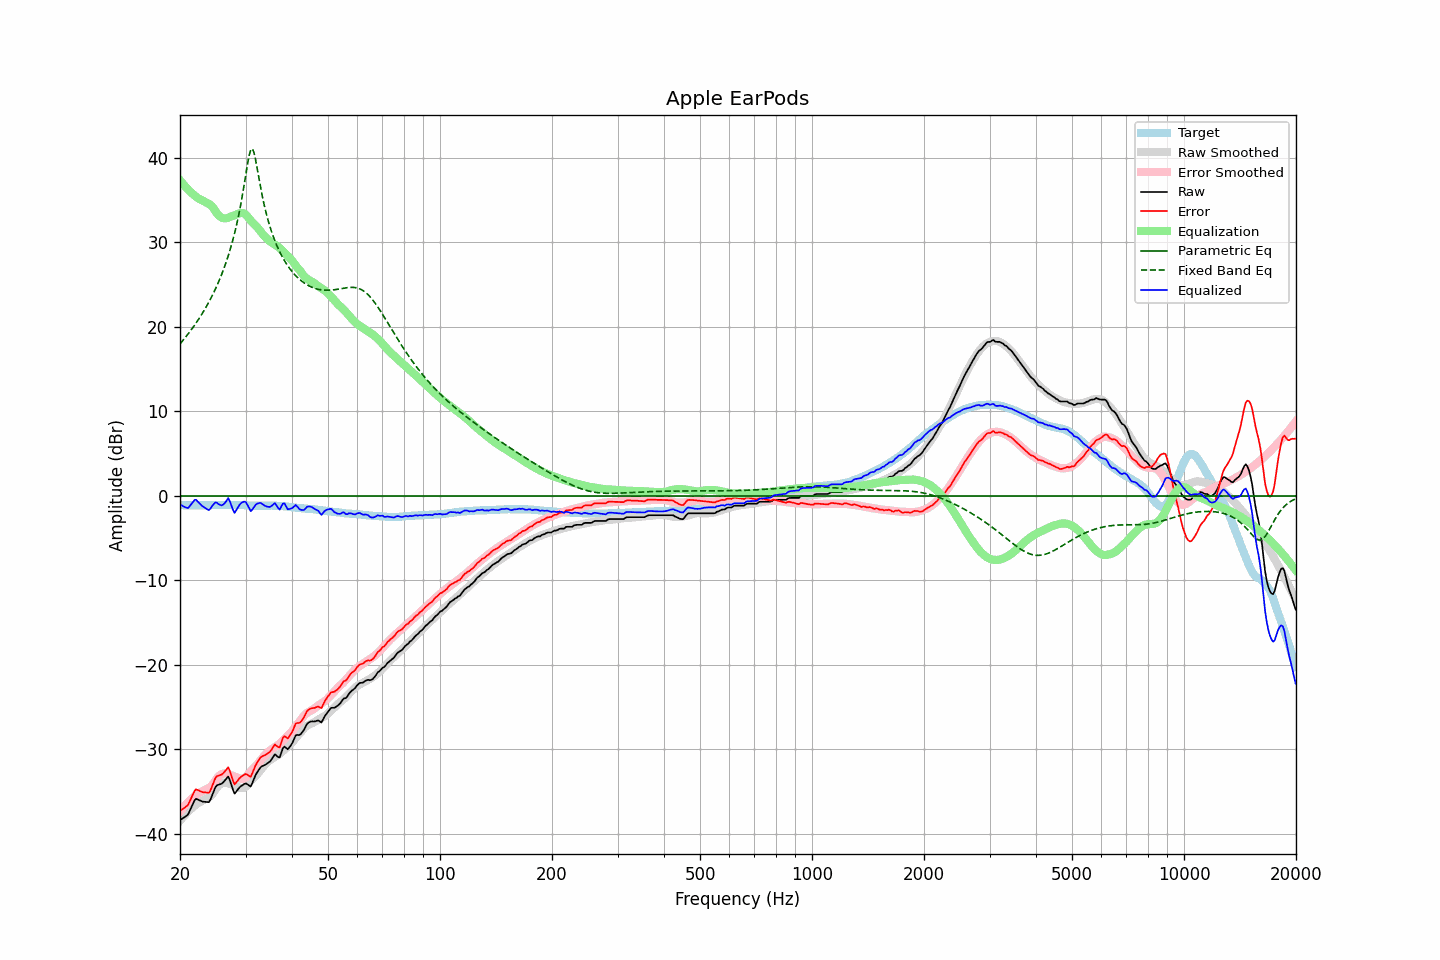

The file beside this chart, header and first rows:
frequency, raw, error, smoothed, error_smoothed, equalization, parametric_eq, fixed_band_eq, equalized_raw, equalized_smoothed, target
20.00, -38.38, -37.28, -38.45, -37.35, 37.35, 0.00, 17.99, -1.03, -1.10, -1.10
20.20, -38.25, -37.14, -38.22, -37.12, 37.12, 0.00, 18.21, -1.13, -1.10, -1.11
20.40, -38.11, -37.01, -38.00, -36.89, 36.89, 0.00, 18.44, -1.23, -1.11, -1.11
20.61, -37.99, -36.88, -37.78, -36.67, 36.67, 0.00, 18.67, -1.32, -1.11, -1.11
20.81, -37.86, -36.74, -37.58, -36.46, 36.46, 0.00, 18.91, -1.40, -1.12, -1.13
21.02, -37.71, -36.58, -37.38, -36.26, 36.26, 0.00, 19.15, -1.44, -1.12, -1.13
21.23, -37.30, -36.17, -37.19, -36.07, 36.07, 0.00, 19.40, -1.22, -1.12, -1.13
21.44, -36.87, -35.76, -37.01, -35.89, 35.89, 0.00, 19.65, -0.98, -1.12, -1.12
21.66, -36.47, -35.35, -36.84, -35.72, 35.72, 0.00, 19.91, -0.75, -1.12, -1.13
21.87, -36.05, -34.94, -36.68, -35.55, 35.55, 0.00, 20.18, -0.50, -1.12, -1.12
22.09, -35.85, -34.72, -36.52, -35.40, 35.40, 0.00, 20.46, -0.45, -1.12, -1.13
22.31, -35.93, -34.81, -36.37, -35.25, 35.25, 0.00, 20.74, -0.68, -1.12, -1.12
22.54, -36.01, -34.89, -36.28, -35.16, 35.16, 0.00, 21.03, -0.85, -1.12, -1.13
22.76, -36.10, -34.98, -36.18, -35.06, 35.06, 0.00, 21.32, -1.04, -1.12, -1.12
22.99, -36.18, -35.06, -36.07, -34.95, 34.95, 0.00, 21.63, -1.23, -1.11, -1.12
23.22, -36.20, -35.08, -35.95, -34.84, 34.84, 0.00, 21.95, -1.35, -1.11, -1.12
23.45, -36.22, -35.11, -35.85, -34.74, 34.74, 0.00, 22.27, -1.47, -1.11, -1.11
23.69, -36.24, -35.13, -35.76, -34.65, 34.65, 0.00, 22.61, -1.58, -1.10, -1.11
23.92, -36.24, -35.14, -35.65, -34.55, 34.55, 0.00, 22.96, -1.69, -1.10, -1.11
24.16, -35.92, -34.83, -35.53, -34.43, 34.43, 0.00, 23.31, -1.49, -1.10, -1.10
24.40, -35.44, -34.35, -35.34, -34.25, 34.25, 0.00, 23.69, -1.19, -1.09, -1.09
24.65, -34.97, -33.88, -35.09, -34.00, 34.00, 0.00, 24.07, -0.97, -1.09, -1.09
24.89, -34.48, -33.40, -34.79, -33.71, 33.71, 0.00, 24.47, -0.77, -1.09, -1.09
25.14, -34.25, -33.16, -34.51, -33.43, 33.43, 0.00, 24.89, -0.82, -1.08, -1.09
25.39, -34.18, -33.11, -34.29, -33.21, 33.21, 0.00, 25.33, -0.98, -1.08, -1.08
25.65, -34.12, -33.04, -34.12, -33.04, 33.04, 0.00, 25.78, -1.08, -1.08, -1.08
25.91, -34.05, -32.96, -34.01, -32.93, 32.93, 0.00, 26.25, -1.12, -1.08, -1.09
26.16, -33.87, -32.80, -33.94, -32.86, 32.86, 0.00, 26.75, -1.01, -1.08, -1.08
26.43, -33.66, -32.58, -33.91, -32.84, 32.84, 0.00, 27.27, -0.82, -1.08, -1.08
26.69, -33.43, -32.35, -33.94, -32.86, 32.86, 0.00, 27.82, -0.57, -1.08, -1.08
26.96, -33.20, -32.11, -34.00, -32.93, 32.93, 0.00, 28.41, -0.27, -1.08, -1.09
27.23, -33.64, -32.55, -34.08, -33.00, 33.00, 0.00, 29.02, -0.64, -1.08, -1.09
27.50, -34.22, -33.14, -34.16, -33.08, 33.08, 0.00, 29.67, -1.15, -1.08, -1.09
27.77, -34.81, -33.74, -34.22, -33.14, 33.14, 0.00, 30.37, -1.67, -1.08, -1.08
28.05, -35.23, -34.15, -34.30, -33.22, 33.22, 0.00, 31.11, -2.02, -1.08, -1.09
28.33, -34.99, -33.91, -34.38, -33.29, 33.29, 0.00, 31.91, -1.70, -1.09, -1.09
28.62, -34.76, -33.66, -34.47, -33.38, 33.38, 0.00, 32.77, -1.38, -1.09, -1.10
28.90, -34.51, -33.42, -34.54, -33.44, 33.44, 0.00, 33.69, -1.06, -1.09, -1.09
29.19, -34.35, -33.25, -34.58, -33.48, 33.48, 0.00, 34.69, -0.86, -1.10, -1.10
29.48, -34.22, -33.11, -34.58, -33.48, 33.48, 0.00, 35.76, -0.74, -1.10, -1.11
29.78, -34.09, -32.98, -34.52, -33.41, 33.41, 0.00, 36.91, -0.67, -1.11, -1.11
30.08, -34.02, -32.91, -34.39, -33.28, 33.28, 0.00, 38.09, -0.74, -1.12, -1.11
30.38, -34.14, -33.02, -34.19, -33.06, 33.06, 0.00, 39.26, -1.08, -1.12, -1.13
30.68, -34.28, -33.15, -33.95, -32.82, 32.82, 0.00, 40.28, -1.45, -1.13, -1.13
30.99, -34.39, -33.26, -33.72, -32.58, 32.58, 0.00, 40.95, -1.81, -1.14, -1.14
31.30, -33.97, -32.83, -33.51, -32.36, 32.36, 0.00, 41.07, -1.61, -1.14, -1.15
31.61, -33.51, -32.36, -33.33, -32.18, 32.18, 0.00, 40.64, -1.33, -1.15, -1.15
31.93, -33.05, -31.89, -33.14, -31.99, 31.99, 0.00, 39.79, -1.06, -1.15, -1.17
32.24, -32.71, -31.56, -32.96, -31.80, 31.80, 0.00, 38.76, -0.91, -1.16, -1.16
32.57, -32.44, -31.27, -32.73, -31.57, 31.57, 0.00, 37.68, -0.87, -1.16, -1.17
32.89, -32.15, -30.98, -32.48, -31.32, 31.32, 0.00, 36.63, -0.83, -1.16, -1.17
33.22, -32.00, -30.83, -32.22, -31.06, 31.06, 0.00, 35.65, -0.93, -1.16, -1.17
33.55, -31.92, -30.75, -32.00, -30.84, 30.84, 0.00, 34.75, -1.08, -1.16, -1.17
33.89, -31.83, -30.67, -31.79, -30.64, 30.64, 0.00, 33.92, -1.19, -1.16, -1.16
34.23, -31.71, -30.54, -31.61, -30.45, 30.45, 0.00, 33.17, -1.26, -1.16, -1.17
34.57, -31.57, -30.41, -31.43, -30.27, 30.27, 0.00, 32.47, -1.30, -1.16, -1.16
34.92, -31.43, -30.27, -31.28, -30.12, 30.12, 0.00, 31.83, -1.31, -1.16, -1.16
35.27, -31.17, -30.02, -31.14, -29.98, 29.98, 0.00, 31.24, -1.19, -1.16, -1.15
35.62, -30.88, -29.71, -31.02, -29.86, 29.86, 0.00, 30.70, -1.02, -1.16, -1.17
35.97, -30.58, -29.41, -30.90, -29.73, 29.73, 0.00, 30.20, -0.85, -1.17, -1.17
... 635 more rows
